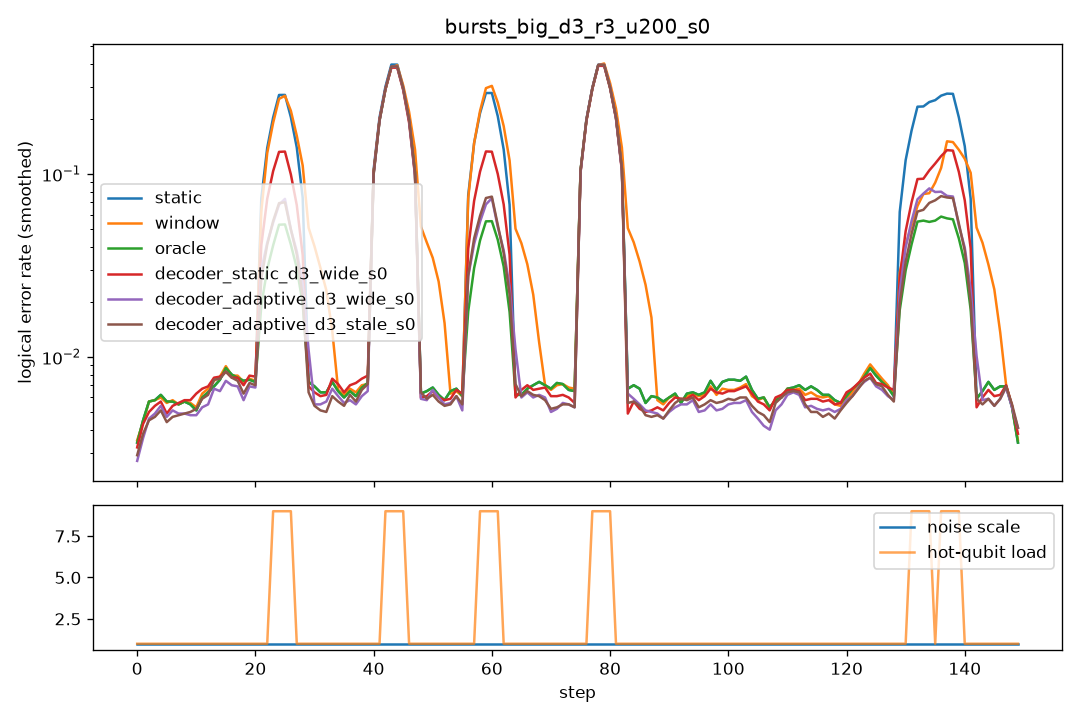

The data file committed next to this chart (first rows):
step, scale, n_hot, hot_p, static, window, oracle, decoder_static_d3_wide_s0, decoder_adaptive_d3_wide_s0, decoder_adaptive_d3_stale_s0
0, 1.0, 0, 0.0, 0.0045, 0.005, 0.0045, 0.0045, 0.004, 0.0045
1, 1.0, 0, 0.0, 0.0045, 0.005, 0.0045, 0.004, 0.003, 0.003
2, 1.0, 0, 0.0, 0.008, 0.0075, 0.008, 0.0075, 0.0065, 0.007
3, 1.0, 0, 0.0, 0.0055, 0.0045, 0.0055, 0.0055, 0.0045, 0.0045
4, 1.0, 0, 0.0, 0.006, 0.0065, 0.006, 0.0035, 0.005, 0.0035
5, 1.0, 0, 0.0, 0.005, 0.0055, 0.005, 0.0065, 0.0055, 0.0055
6, 1.0, 0, 0.0, 0.0065, 0.006, 0.0065, 0.0055, 0.0055, 0.005
7, 1.0, 0, 0.0, 0.0055, 0.0055, 0.0055, 0.0035, 0.003, 0.0035
8, 1.0, 0, 0.0, 0.0055, 0.0055, 0.0055, 0.008, 0.0065, 0.006
9, 1.0, 0, 0.0, 0.005, 0.005, 0.005, 0.0045, 0.004, 0.004
10, 1.0, 0, 0.0, 0.006, 0.0065, 0.006, 0.0075, 0.0055, 0.006
11, 1.0, 0, 0.0, 0.0055, 0.0055, 0.0055, 0.0055, 0.005, 0.0055
12, 1.0, 0, 0.0, 0.0035, 0.004, 0.0035, 0.006, 0.003, 0.0045
13, 1.0, 0, 0.0, 0.01, 0.0105, 0.01, 0.01, 0.009, 0.0095
14, 1.0, 0, 0.0, 0.007, 0.007, 0.007, 0.0055, 0.005, 0.0055
15, 1.0, 0, 0.0, 0.0085, 0.01, 0.0085, 0.0115, 0.0115, 0.0125
16, 1.0, 0, 0.0, 0.0085, 0.0075, 0.0085, 0.006, 0.004, 0.006
17, 1.0, 0, 0.0, 0.0095, 0.0095, 0.0095, 0.0085, 0.0075, 0.008
18, 1.0, 0, 0.0, 0.0065, 0.0055, 0.0065, 0.007, 0.007, 0.0065
19, 1.0, 0, 0.0, 0.0055, 0.007, 0.0055, 0.0055, 0.0045, 0.004
20, 1.0, 0, 0.0, 0.007, 0.007, 0.007, 0.008, 0.006, 0.007
21, 1.0, 0, 0.0, 0.009, 0.009, 0.009, 0.0105, 0.0095, 0.0105
22, 1.0, 0, 0.0, 0.0085, 0.0085, 0.0085, 0.008, 0.007, 0.007
23, 1.0, 8, 0.1, 0.3375, 0.2815, 0.0655, 0.1715, 0.1225, 0.106
24, 1.0, 8, 0.1, 0.3325, 0.345, 0.061, 0.1675, 0.0655, 0.075
25, 1.0, 8, 0.1, 0.3305, 0.308, 0.0595, 0.161, 0.0665, 0.078
26, 1.0, 8, 0.1, 0.343, 0.344, 0.0695, 0.1525, 0.078, 0.0805
27, 1.0, 0, 0.0, 0.0095, 0.06, 0.0095, 0.0105, 0.033, 0.0105
28, 1.0, 0, 0.0, 0.006, 0.051, 0.006, 0.0055, 0.005, 0.005
29, 1.0, 0, 0.0, 0.0085, 0.046, 0.0085, 0.008, 0.0065, 0.0075
30, 1.0, 0, 0.0, 0.004, 0.055, 0.004, 0.0035, 0.003, 0.003
31, 1.0, 0, 0.0, 0.0085, 0.042, 0.0085, 0.007, 0.007, 0.006
32, 1.0, 0, 0.0, 0.0075, 0.007, 0.0075, 0.008, 0.006, 0.0055
33, 1.0, 0, 0.0, 0.0035, 0.0035, 0.0035, 0.004, 0.005, 0.0035
34, 1.0, 0, 0.0, 0.0085, 0.008, 0.0085, 0.0085, 0.0075, 0.007
35, 1.0, 0, 0.0, 0.0085, 0.009, 0.0085, 0.0105, 0.008, 0.0085
36, 1.0, 0, 0.0, 0.0045, 0.0055, 0.0045, 0.0045, 0.004, 0.004
37, 1.0, 0, 0.0, 0.005, 0.005, 0.005, 0.0045, 0.0035, 0.004
38, 1.0, 0, 0.0, 0.006, 0.006, 0.006, 0.007, 0.006, 0.0075
39, 1.0, 0, 0.0, 0.0065, 0.0065, 0.0065, 0.0095, 0.006, 0.0045
40, 1.0, 0, 0.0, 0.012, 0.012, 0.012, 0.0125, 0.011, 0.013
41, 1.0, 0, 0.0, 0.0065, 0.006, 0.0065, 0.006, 0.006, 0.0065
42, 1.0, 8, 0.1, 0.4975, 0.4825, 0.4745, 0.4735, 0.469, 0.466
43, 1.0, 8, 0.1, 0.497, 0.482, 0.4805, 0.491, 0.488, 0.488
44, 1.0, 8, 0.1, 0.4895, 0.469, 0.4775, 0.47, 0.4935, 0.492
45, 1.0, 8, 0.1, 0.492, 0.477, 0.4855, 0.467, 0.474, 0.4825
46, 1.0, 0, 0.0, 0.0055, 0.053, 0.0055, 0.005, 0.0055, 0.0075
47, 1.0, 0, 0.0, 0.007, 0.045, 0.007, 0.006, 0.0055, 0.006
48, 1.0, 0, 0.0, 0.0065, 0.0485, 0.0065, 0.0055, 0.006, 0.006
49, 1.0, 0, 0.0, 0.0065, 0.057, 0.0065, 0.007, 0.0055, 0.0055
50, 1.0, 0, 0.0, 0.006, 0.054, 0.006, 0.0065, 0.007, 0.007
51, 1.0, 0, 0.0, 0.0065, 0.0065, 0.0065, 0.0055, 0.005, 0.005
52, 1.0, 0, 0.0, 0.0085, 0.008, 0.0085, 0.008, 0.0095, 0.0075
53, 1.0, 0, 0.0, 0.0035, 0.0035, 0.0035, 0.003, 0.003, 0.0035
54, 1.0, 0, 0.0, 0.0045, 0.0045, 0.0045, 0.006, 0.003, 0.004
55, 1.0, 0, 0.0, 0.0095, 0.009, 0.0095, 0.007, 0.0075, 0.0075
56, 1.0, 0, 0.0, 0.0075, 0.0075, 0.0075, 0.009, 0.0075, 0.008
57, 1.0, 0, 0.0, 0.0055, 0.006, 0.0055, 0.0065, 0.0045, 0.0045
58, 1.0, 8, 0.1, 0.355, 0.341, 0.0615, 0.1665, 0.115, 0.1155
59, 1.0, 8, 0.1, 0.3605, 0.3745, 0.069, 0.1675, 0.0725, 0.0865
... 90 more rows
